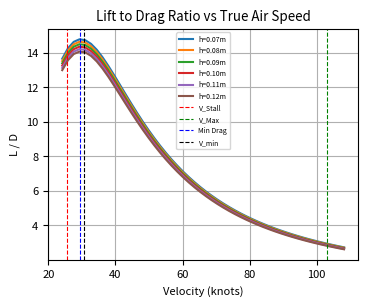
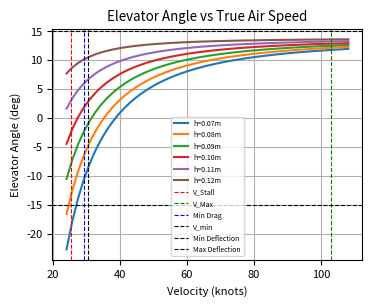
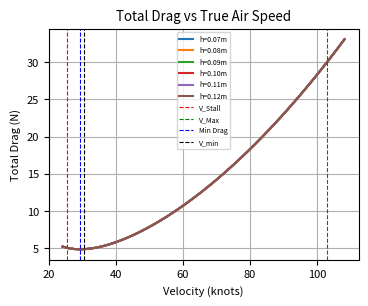
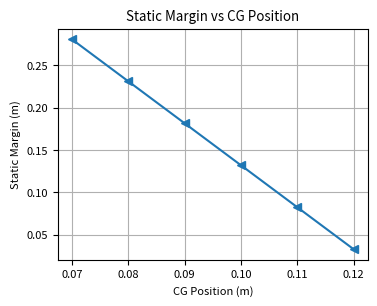

These charts were generated, in order, by the following Python code:
"""
Aircraft Trim Model
Case Study 1 - Albatross over the ocean
AERO32202 Flight Dynamics
Nicolas Arroyo 11091029
"""
"""
0. Library Imports and Functions
"""
import numpy as np
from scipy.optimize import fsolve
import matplotlib.pyplot as plt
import os

def make_plot(x_list, y_list, xlabel, ylabel, title):
    plt.figure(figsize=(4,3))
    plt.title(title)
    plt.xlabel(xlabel)
    plt.ylabel(ylabel)
    for i in range(n_h):
        plt.plot(x_list[i], y_list[i], linewidth=1.5, label=f'h={(h[i]):.2f}m')
    plt.axvline(x=V_stall[0], color='r', label='V_Stall', linestyle='--', linewidth=0.8)
    plt.axvline(x=V_max_knots[0], color='g', label='V_Max', linestyle='--', linewidth=0.8)
    plt.axvline(x=V_md[0], color='b', label='Min Drag', linestyle='--', linewidth=0.8)
    plt.axvline(x=1.2*V_stall[0], color='k', label='V_min', linestyle='--', linewidth=0.8)
    if y_list[0][0] == eta_e_i[0][0]:
        plt.axhline(y=-15, color='k', label='Min Deflection', linestyle='--', linewidth=0.8)
        plt.axhline(y=15, color='k', label='Max Deflection', linestyle='--', linewidth=0.8)
    plt.grid()
    plt.legend(fontsize='5')
    
def save_plot(plot_name, save_image):
    if save_image:
        # check for file name already existing and increment file name
        base_name, extension = os.path.splitext(plot_name)
        counter = 1
        os.chdir('C:\\Users\\<user>\\Documents\\UoM\\YEAR 3\\TERM 2\\Flight Dynamics\\CW1\\Figures')
        while os.path.exists(plot_name):
            plot_name = f'{base_name}_{counter}{extension}'
            counter += 1
        plt.savefig(plot_name, dpi=1000, bbox_inches='tight')
    plt.show()

"""
1. Aircraft Flight Condition
"""
ht_ft = 6000 # Altitude (ft) from case study
ht = ht_ft * 0.3048 # Altitude (m)
m = 6.126 + 1.2 # Aircraft Dry Mass + Payload Mass (kg) measured + case study
g = 9.81 # Gravity Constant (ms^-2)

"""
2. Air Density Calculation
"""
R = 287.05 # Gas Constant (Nm kg^-1 K^-1)
Ir = -0.0065 # Lapse Rate (Km^-1)
temp = 288.16 + (Ir * ht) # Temperature (K)
rho = 1.225 * (temp / 288.16)**(-((g / (Ir * R)) + 1)) # Air Density (kgm^-3)

"""
3. Set up Velocity Range for Computations
(note that true airspeed (TAS) is assumed unless otherwise stated)
see Section 10. Basic Performance Parameters
"""

"""
4. Aircraft Geometry
"""
# Wing Geometry
b = (3.01 + 2.96) / 2 # Wing Span (m) measured twice, averaged
c_tip = 0.13 # Tip Chord Length (m) measured
c_root = 0.29 # Root Chord Length (m) measured
c_w = (((c_tip + c_root) / 2) + 0.223) / 2 # Wing Mean Aerodynamic Chord (m) measured twice, averaged
S = b * c_w # Wing Area (m^2) derived from measurements
Ar = b**2 / S # Wing Aspect Ratio derived from measurements
lambda_ = 0 # Wing Quarter Chord Sweep (rad) measured to be negligible
z_w = 0 # Z-Coordinate of Quarter Chord (m) 1/4 chord set to be z-datum
alpha_w_r_deg = (11.539 + 9.46) / 2 # Wing Rigging Angle (deg) measured twice, averaged
alpha_w_r = alpha_w_r_deg / 57.3 # Wing Rigging Angle (rad)

# Tailplane Geometry
s_T = (0.38 + (0.63 / 2)) / 2 # Tailplane Semi-Span (m) measured averaged
tau_T_deg = 36.1 # Tailplane Dihedral (deg) measured
c_MAC_T = 0.14 # Tailplane Mean Aerodynamic Chord (m) measured
b_T = 2 * s_T * np.cos(np.radians(tau_T_deg)) # Tailplane Span (m) measured derived
S_T = (0.11424 + (c_MAC_T * b_T)) / 2 # Tailplane Area (m^2) measured derived averaged
Ar_T = (3.47 + (b_T**2 / S_T)) / 2 # Tailplane Aspect Ratio derived from measurements twice, averaged
l_t = 1.04 # Tail Arm, Quarter Chord Wing to Quarter Chord Tail (m) measured
lambda_T_deg = 14.04 # Tailplane Sweep Angle (deg)
lambda_T = lambda_T_deg / 57.3
z_T = -0.35 # Quarter Chord Z-Coordinate (m) measured
eta_T_deg = 9 # Tailplane Setting Angle (deg) measured
eta_T = eta_T_deg / 57.3 # Tailplane Setting Angle (rad)

# General Geometry
F_d = 0.25 # Fuselage Diameter or Width (m) measured
z_tau = -0.07 # Thrust Line Z-Coordinate (m) measured
kappa_deg = 0 # Engine Thrust Line Angle (deg) measured
kappa = kappa_deg / 57.3 # Engine Thrust Line Angle (rad)

"""
5. Wing-Body Aerodynamics
"""
a = 2 * np.pi * Ar / (2 + Ar) # Wing-body CL-alpha (rad^-1) aero notes
C_L_max = 1.27 # Maximum Lift Coefficient 3rd year project +- 10%
C_m_0 = -0.05 # Zero Lift Pitching Moment Coefficient 3rd year project
C_D0 = 0.032 # Zero Lift Drag Coefficient 3rd year project
alpha_w0_deg = -2 # Zero Lift Angle of Attack (deg) 3rd year project
alpha_w0 = alpha_w0_deg / 57.3 # Zero Lift Angle of Attack (rad)
h_0 = 0.25 # Wing-Body Aero Centre 3rd year project

"""
6. Tailplane Aerodynamics
"""
a1_numerator = 2 * np.pi * Ar_T
beta = (1 - 0.07**2)**0.5 # Mach Number Parameter (M calculated to be 0.07 for V_md)
kappa_ratio = 1 # Ratio of 2D Lift Curve Slope to 2pi (assumed to be perfect, i.e. 1)
term1 = (Ar_T * beta / kappa_ratio)**2
term2 = np.tan(lambda_T)**2 / beta**2
a1_denominator = 2 + np.sqrt(term1 * (1 + term2) + 4)
a1 = a1_numerator / a1_denominator # Tail plane CL-alpha (rad^-1)
a2 = 0.26 * a1 # Elevator CL-eta using tailplane values (rad^-1) aero notes

epsilon_0_deg = 2 # Zero Lift Downwash Angle (deg) aero notes
epsilon_0 = epsilon_0_deg / 57.3 # Zero Lift Downwash Angle (rad)

def do_trim(h):
    gamma_e_deg = 0 # Flight Path Angle (deg)
    gamma_e = gamma_e_deg / 57.3 # Flight Path Angle (rad)
    
    h = h # CG Position from MAC leading edge (m)
    h = h / c_w # CG Position (% of MAC)
    
    """
    7. Wing and Tailplane Calculations
    """
    l_T = l_t - c_w * (h - 0.25) # Tail Arm cg to Tail Quarter Chord (m)
    V_T = (S_T * l_T) / (S * c_w) # Tail Volume Coefficient
    
    """
    8. Downwash at Tail
    """
    x = l_t / b
    z = (z_w - z_T) / b
    A = a / ((np.pi**2) * Ar)
    final = np.pi / 180
    
    num3 = x
    den3 = (x**2) + (z**2)
    
    total = 0
    for fi in range(5, 175):
        num1 = (0.5 * np.cos(fi * np.pi / 180))**2
        den1 = np.sqrt((x**2) + ((0.5 * np.cos((fi * np.pi / 180)))**2) + (z**2))
        num2 = x + np.sqrt((x**2) + ((0.5 * np.cos((fi * np.pi / 180)))**2) + (z**2))
        den2 = ((0.5 * np.cos((fi * np.pi / 180)))**2) + (z**2)
        total = total + (num1 / den1) * ((num2 / den2) + (num3 / den3))
    
    d_epsilon_alpha = A * total * final # Tail Position Relative to Wing (% of span)
    
    """
    9. Induced Drag Factor
    """
    C = F_d / b
    S_d = (0.9998 + (0.0421 * C)) - (2.6286 * C**2) + (2 * C**3) # Fuselage drag factor
    k_D = (-3.333 * 10**(-4) * lambda_**2) + (6.667 * 10**(-5) * lambda_) + 0.38 # Empirical Constant
    e = 1 / (np.pi * Ar * k_D * C_D0 + (1 / (0.99 * S_d))) # Oswald Efficiency Factor
    
    K = 1 / (np.pi * Ar * (e))
    
    """
    10. Basic Performance Parameters
    """
    VCL = np.sqrt(2 * m * g / (rho * S)) # Useful expression of V * CL from lift equation
    V_md = (VCL * (K / C_D0)**0.25) / 0.515 # Minimim Drag Speed (knots)
    V_stall = (VCL / np.sqrt(C_L_max)) / 0.515 # Stall Speed (knots)
    
    V_max_knots = 103 # Maximum Airspeed calculated with maximum thrust
    
    array_min = 0.95 * V_stall
    array_max = 1.05 * V_max_knots
    
    V_knots = np.linspace(array_min, array_max) # True Airspeed (knots)
    V_i = V_knots * 0.515 # True Airspeed (ms^-1)
    
    h_n = h_0 + V_T * (a1 / a) * (1 - d_epsilon_alpha) # Neutral Points - controls fixed
    K_n = h_n - h # Static Margin - controls fixed
    
    """
    11. Trim Calculation
    """
    def equations(vars): # Defining the system of equations
        C_L, C_LW, C_D, C_tau, alpha_e, C_LT = vars  # Unpack variables
        eq1 = 2 * m * g / (rho * vel**2 * S) * np.cos(alpha_e + gamma_e) - \
            (C_L * np.cos(alpha_e) + C_D * np.sin(alpha_e) + C_tau * np.sin(kappa))
        eq2 = 2 * m * g / (rho * vel**2 * S) * np.sin(alpha_e + gamma_e) - \
            (C_tau * np.cos(kappa) - C_D * np.cos(alpha_e) + C_L * np.sin(alpha_e))
        eq3 = - C_D + C_D0 + K * C_L**2
        eq4 = - C_LW + a * (alpha_e + alpha_w_r - alpha_w0)
        eq5 = C_m_0 + (h - h_0) * C_LW - V_T * C_LT + C_tau * z_tau / c_w
        eq6 = - C_LT + (C_L - C_LW) * S / S_T
        return [eq1, eq2, eq3, eq4, eq5, eq6]
    
    initial_guesses = [0.7, 0.5, 0.02, 0.4, 0.1, 0.1]
    
    """
    12. Trim Variables Calculation
    """
    C_L_i = np.zeros(shape=len(V_i))
    C_LW_i = np.zeros(shape=len(V_i))
    C_D_i = np.zeros(shape=len(V_i))
    C_tau_i = np.zeros(shape=len(V_i))
    alpha_e_i = np.zeros(shape=len(V_i))
    C_LT_i = np.zeros(shape=len(V_i))
    
    for i in range(0, len(V_i)):
        vel = V_i[i]
        solution, info, ier, msg = fsolve(equations, initial_guesses, full_output=True)
        C_L_i[i], C_LW_i[i], C_D_i[i], C_tau_i[i], alpha_e_i[i], C_LT_i[i] = solution
    
    alpha_w_i = alpha_e_i + alpha_w_r # Wing Incidence (rad)
    eta_e_i = C_LT_i / a2 - a1 / a2 * \
        (alpha_w_i * (1 - d_epsilon_alpha) + eta_T - alpha_w_r - epsilon_0) # Trim Elevator Angle (rad)
    theta_e_i = gamma_e + alpha_w_i - alpha_w_r # Pitch Attitude (rad)
    alpha_T_i = alpha_w_i * (1 - d_epsilon_alpha) + eta_T - epsilon_0 - alpha_w_r # Tail Angle of Attack (rad)
    LD_i = C_LW_i/ C_D_i # Lift to Drag Ratio
    
    """
    13. Conversions of Angles to Degrees
    """
    alpha_w_i = alpha_w_i * 57.3
    alpha_e_i = alpha_e_i * 57.3
    theta_e_i = theta_e_i * 57.3
    alpha_T_i = alpha_T_i * 57.3
    eta_e_i = eta_e_i * 57.3
    gamma_e = gamma_e * 57.3
    
    """
    14. Total Trim Forces Acting on Aircraft
    """
    L_i = []
    D_i = []
    T_i = []
    
    for i in range(0, len(V_i)):
        vel = V_i[i]
        L_i.append(0.5 * rho * vel**2 * S * C_L_i[i]) # Total Lift Force (N)
        D_i.append(0.5 * rho * vel**2 * S * C_D_i[i]) # Total Lift Force (N)
        T_i.append(0.5 * rho * vel**2 * S * C_tau_i[i]) # Total Lift Force (N)
    
    """
    Final Results Output
    """
    results = [
        V_knots, LD_i, V_stall, V_max_knots, V_md, 
        eta_e_i, D_i, K_n
        ]
    print('Completed computation for CG position', h)
    return results

result = []
V_knots = []
LD_i = []
V_stall = []
V_max_knots = []
V_md = []
eta_e_i = []
D_i = []
K_n = []
n_h = 6
h = np.linspace(0.07, 0.12, n_h) # CG Position Range from MAC leading edge (m)

for i, h_current in enumerate(h):
    result.append(do_trim(h_current))
    V_knots.append(result[i][0])
    LD_i.append(result[i][1])
    V_stall.append(result[i][2])
    V_max_knots.append(result[i][3])
    V_md.append(result[i][4])
    eta_e_i.append(result[i][5])
    D_i.append(result[i][6])
    K_n.append(result[i][7])

"""
17. Some Useful Trim Plots
"""
save_images = False
plt.rcParams.update({'font.size': 8})
make_plot(x_list=V_knots, y_list=LD_i, xlabel='Velocity (knots)', 
          ylabel='L / D', title='Lift to Drag Ratio vs True Air Speed')
save_plot(plot_name='LD_VS_TAS.png', save_image=save_images)

make_plot(x_list=V_knots, y_list=eta_e_i, xlabel='Velocity (knots)', 
          ylabel='Elevator Angle (deg)', title='Elevator Angle vs True Air Speed')
save_plot(plot_name='Elevator_VS_TAS.png', save_image=save_images)

make_plot(x_list=V_knots, y_list=D_i, xlabel='Velocity (knots)', 
          ylabel='Total Drag (N)', title='Total Drag vs True Air Speed')
save_plot(plot_name='Drag_VS_TAS.png', save_image=save_images)

plt.figure(figsize=(4,3))
plt.title('Static Margin vs CG Position')
plt.xlabel('CG Position (m)')
plt.ylabel('Static Margin (m)')
plt.plot(h, K_n, linewidth=1.5, marker='<')
plt.grid()
save_plot(plot_name='CG_VS_Kn.png', save_image=save_images)

"""
References
==========
datasheet page - https://www.appliedaeronautics.com/albatross-uav#:~:text=The%20Albatross%20UAV%20offers%20robust,needing%20to%20land%20to%20recharge.
accounting for tailplane sweep https://www.sciencedirect.com/science/article/pii/B978012397308500009X#fd108
"""